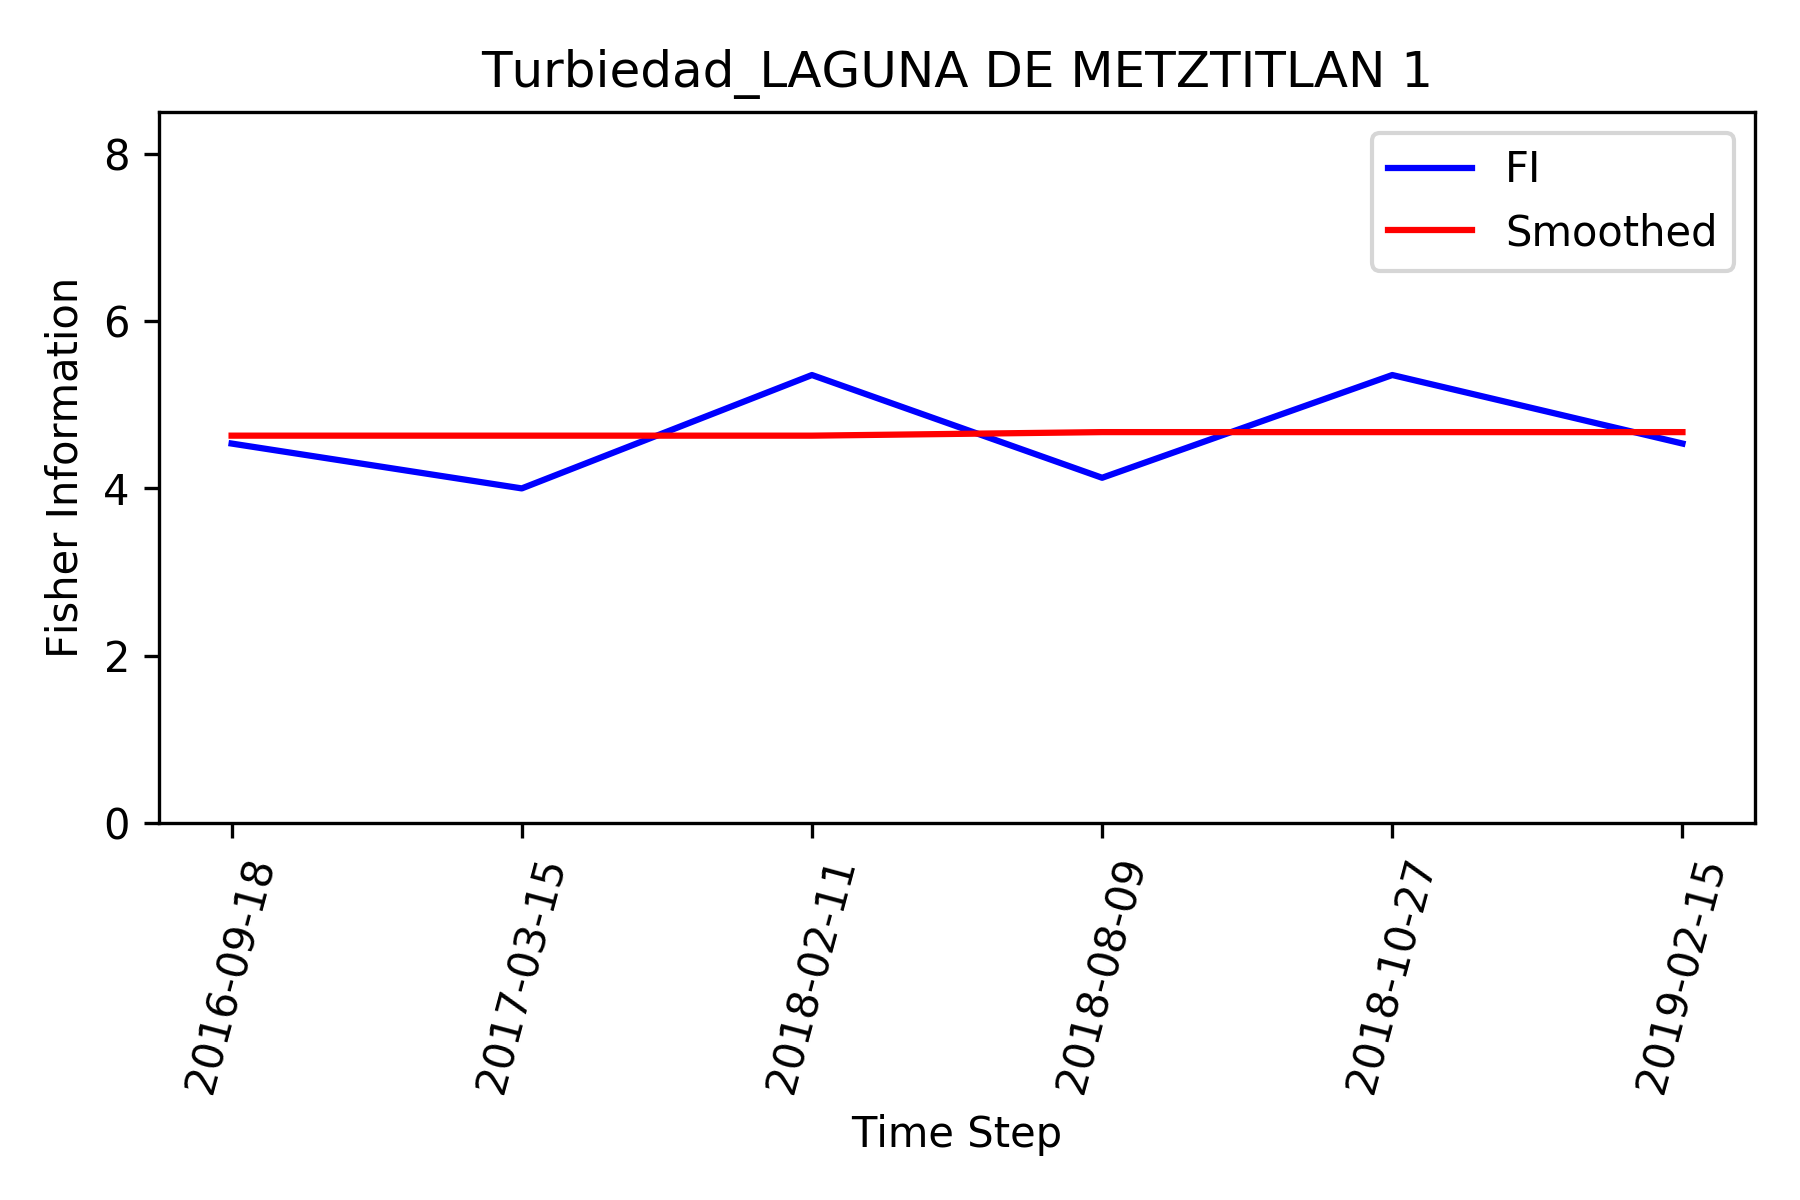

Values plotted in this chart, from the file beside it:
, Time_Step, FI, Smooth_FI
0, 2016-09-18, 4.536, 4.63
1, 2017-03-15, 4, 4.63
2, 2018-02-11, 5.354, 4.63
3, 2018-08-09, 4.127, 4.672
4, 2018-10-27, 5.354, 4.672
5, 2019-02-15, 4.536, 4.672
